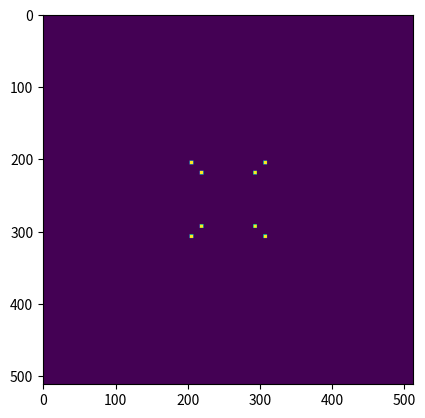

Write Python code to recreate this figure.
import matplotlib.pyplot as plt
from matplotlib.animation import FuncAnimation
import numpy as np

def get_proj_coords(x,y,z):
    return x/np.abs(z),y/np.abs(z)

def rotate3d(x,y,z,theta):
    rx = x.mean()
    rz = z.mean()
    
    x = x - rx
    z = z - rz
    
    newx = np.cos(theta)*x - np.sin(theta)*z + rx
    newz = np.sin(theta)*x + np.cos(theta)*z + rz
    newy = y
    
    return newx,newy,newz

def render(X,Y,Z):
    
    proj_x,proj_y = get_proj_coords(X,Y,Z)
    
    x_max = 2
    y_max = 2
    
    scaled_x = proj_x/x_max
    scaled_y = proj_y/y_max
    
    
    x_width = 512
    y_width = 512


    pixel_x = scaled_x*x_width
    pixel_y = scaled_y*y_width

    pixel_x = x_width//2 + pixel_x
    pixel_y = y_width//2 + pixel_y
    
    pixel_x = pixel_x.round().astype(int)
    pixel_y = pixel_y.round().astype(int)
    
    img = np.zeros((x_width,y_width))

    for x,y in zip(pixel_x,pixel_y):
        img[y-2:y+3,x-2:x+3] = 1
          
    return img

if __name__ == "__main__":
    
    drag=False
    startX = None
    angle = 0
    cangle = None
    

    X = np.array([-1,1,1,-1,-1,1,1,-1])
    Y = np.array([1,1,-1,-1,1,1,-1,-1])
    Z = np.array([-5,-5,-5,-5,-7,-7,-7,-7])


    fig,ax = plt.subplots()
    im = ax.imshow(render(X,Y,Z))


    def on_move(event):
        global cangle
        if drag:
            delta = event.xdata - startX
            cangle = (delta/512)*2*np.pi + angle
            newX,newY,newZ = rotate3d(X,Y,Z,-cangle)
            im.set_data(render(newX,newY,newZ))
            event.canvas.draw()
            print(newX,newY,newZ,sep="\n")
            print(cangle)
            
            

    def enable_drag(event):
        global drag
        global startX
        drag=True
        if startX is None:
            startX = event.xdata
        
    def disable_drag(event):
        global drag
        global startX
        global angle
        drag=False
        startX = None
        angle = cangle

    def close(event):
        if event.key == 'q':
            plt.close(event.canvas.figure)

    
    cid = fig.canvas.mpl_connect("key_press_event", close)
    cid = fig.canvas.mpl_connect("button_press_event",enable_drag)
    cid = fig.canvas.mpl_connect("button_release_event",disable_drag)
    cid = fig.canvas.mpl_connect('motion_notify_event', on_move)

    plt.show()